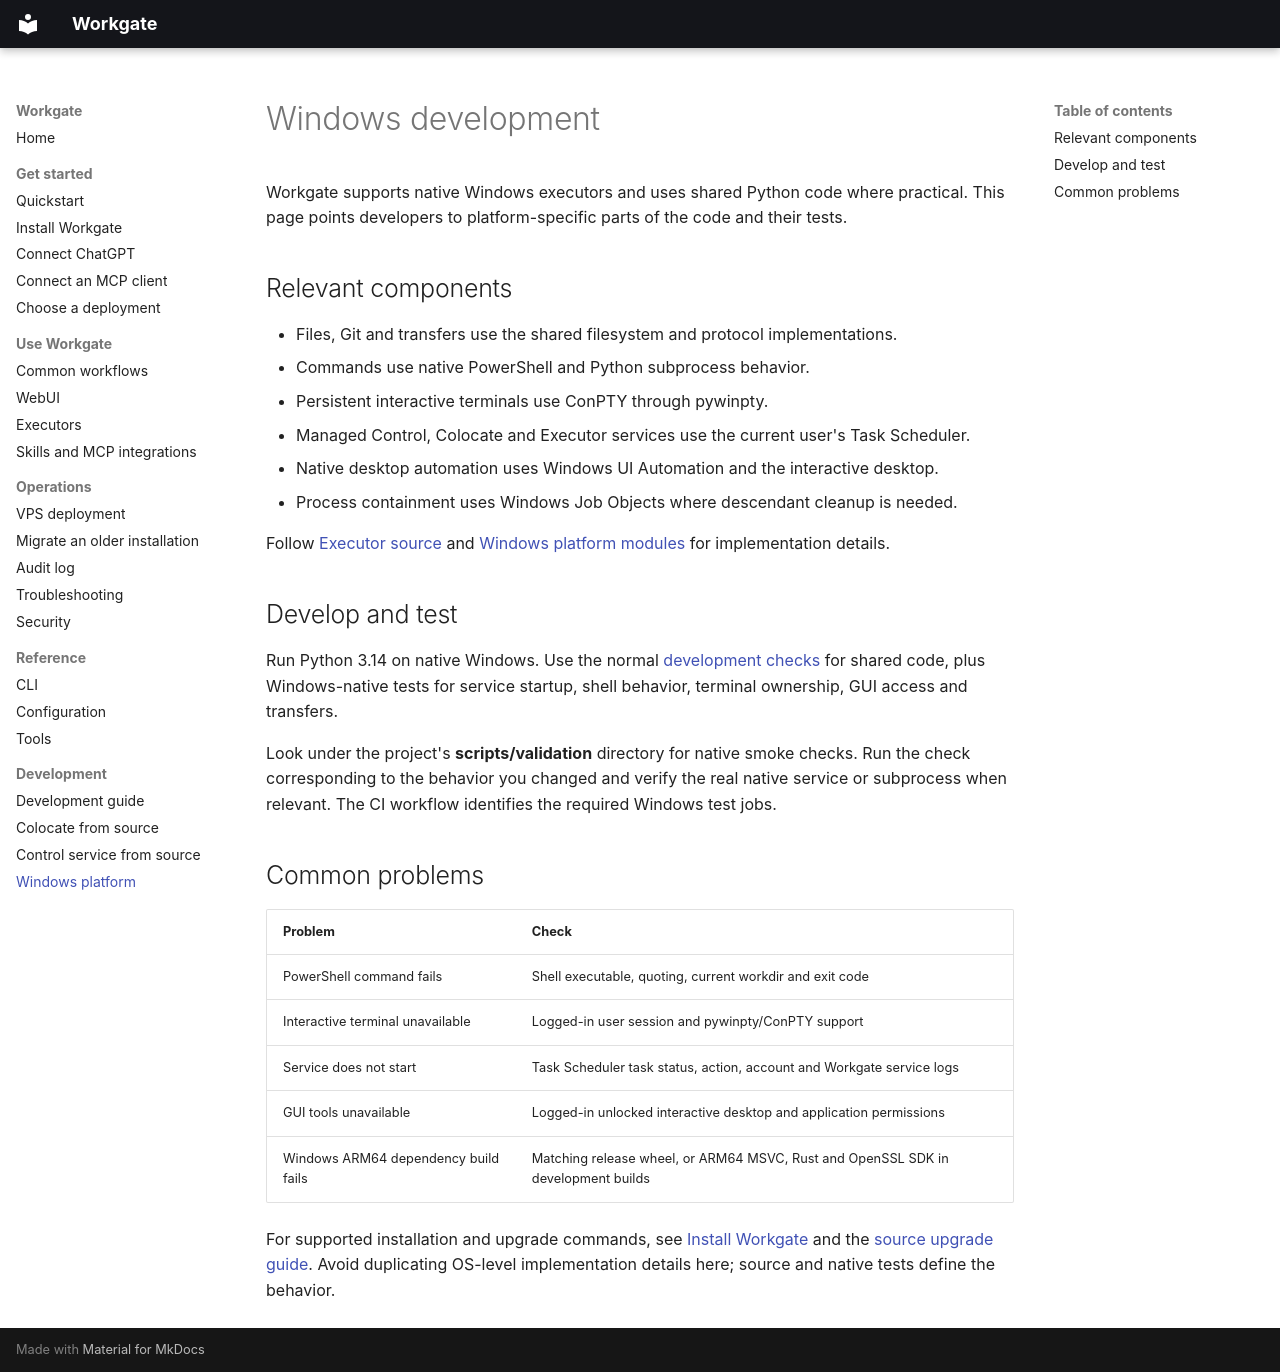

repository: rijuyuezhu/workgate · page: maintenance/windows-platform-backends/index.html · generator: mkdocs

# Windows development

Workgate supports native Windows executors and uses shared Python code where practical. This page points developers to platform-specific parts of the code and their tests.

## Relevant components

- Files, Git and transfers use the shared filesystem and protocol implementations.
- Commands use native PowerShell and Python subprocess behavior.
- Persistent interactive terminals use ConPTY through pywinpty.
- Managed Control, Colocate and Executor services use the current user's Task Scheduler.
- Native desktop automation uses Windows UI Automation and the interactive desktop.
- Process containment uses Windows Job Objects where descendant cleanup is needed.

Follow [Executor source](https://github.com/rijuyuezhu/workgate/tree/main/src/workgate/executor) and [Windows platform modules](https://github.com/rijuyuezhu/workgate/tree/main/src/workgate/platform) for implementation details.

## Develop and test

Run Python 3.14 on native Windows. Use the normal [development checks](../development.md) for shared code, plus Windows-native tests for service startup, shell behavior, terminal ownership, GUI access and transfers.

Look under the project's **scripts/validation** directory for native smoke checks. Run the check corresponding to the behavior you changed and verify the real native service or subprocess when relevant. The CI workflow identifies the required Windows test jobs.

## Common problems

| Problem | Check |
| --- | --- |
| PowerShell command fails | Shell executable, quoting, current workdir and exit code |
| Interactive terminal unavailable | Logged-in user session and pywinpty/ConPTY support |
| Service does not start | Task Scheduler task status, action, account and Workgate service logs |
| GUI tools unavailable | Logged-in unlocked interactive desktop and application permissions |
| Windows ARM64 dependency build fails | Matching release wheel, or ARM64 MSVC, Rust and OpenSSL SDK in development builds |

For supported installation and upgrade commands, see [Install Workgate](../getting-started/install-options.md) and the [source upgrade guide](https://github.com/rijuyuezhu/workgate/blob/main/deploy/source/README.md). Avoid duplicating OS-level implementation details here; source and native tests define the behavior.
